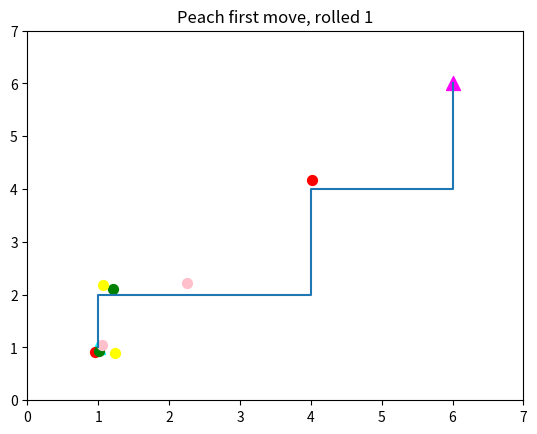

Write the Python code that produced this figure.
import numpy as np
import matplotlib.pyplot as plt
import random 

# Instructions
print("Welcome to Mario Party - Scuffed Board Game Edition!")
print("The goal of the game is to reach the finish line.")

#Characters - Mario, Luigi, Peach, Daisy
characters_list = ["Mario", "Luigi", "Peach", "Bowser"]
colours_list = ["red", "green", "pink", "yellow"]
print("Choose your character:")
print(characters_list)

# journey path
x = [1, 1, 2, 3, 4, 4, 4, 5, 6, 6, 6]
y = [1, 2, 2, 2, 2, 3, 4, 4, 4, 5, 6]
plt.plot(x,y)
plt.xlim(0, 7)
plt.ylim(0, 7)
plt.title("Mario Party - Scuffed Game Board")



# start at home base
plt.scatter(x[0], y[0], color="cyan", s=100, marker="^")

# finish line
plt.scatter(x[-1], y[-1], color="magenta", s=100, marker="^")

# plot characters
plt.scatter(x[0] + random.uniform(-0.25, 0.25), y[0]+ random.uniform(-0.25, 0.25), color=colours_list[0], s=50, marker="o")
plt.scatter(x[0] + random.uniform(-0.25, 0.25), y[0] + random.uniform(-0.25, 0.25), color=colours_list[1], s=50, marker="o")
plt.scatter(x[0] + random.uniform(-0.25, 0.25), y[0] + random.uniform(-0.25, 0.25), color=colours_list[2], s=50, marker="o")
plt.scatter(x[0] + random.uniform(-0.25, 0.25), y[0] + random.uniform(-0.25, 0.25), color=colours_list[3], s=50, marker="o")
plt.savefig("board.png")

# players first rolls
dice_size = 6
char_1 = random.randint(1, dice_size)
plt.scatter(x[char_1] + random.uniform(-0.25, 0.25), y[char_1] + random.uniform(-0.25, 0.25), color=colours_list[0], s=50, marker="o")
plt.title(characters_list[0] + ' first move, rolled ' + str(char_1))
plt.savefig("p1_first.png")

char_2 = random.randint(1, dice_size)
plt.scatter(x[char_2] + random.uniform(-0.25, 0.25), y[char_2] + random.uniform(-0.25, 0.25), color=colours_list[1], s=50, marker="o")
plt.title(characters_list[1] + ' first move, rolled ' + str(char_2))
plt.savefig("p2_first.png")

char_3 = random.randint(1, dice_size)
plt.scatter(x[char_3] + random.uniform(-0.25, 0.25), y[char_3] + random.uniform(-0.25, 0.25), color=colours_list[2], s=50, marker="o")
plt.title(characters_list[2] + ' first move, rolled ' + str(char_3))
plt.savefig("p3_first.png")

char_4 = random.randint(1, dice_size)
plt.scatter(x[char_4] + random.uniform(-0.25, 0.25), y[char_4] + random.uniform(-0.25, 0.25), color=colours_list[3], s=50, marker="o")
plt.title(characters_list[2] + ' first move, rolled ' + str(char_4))
plt.savefig("p4_first.png")

# determine winners
plt.show()
